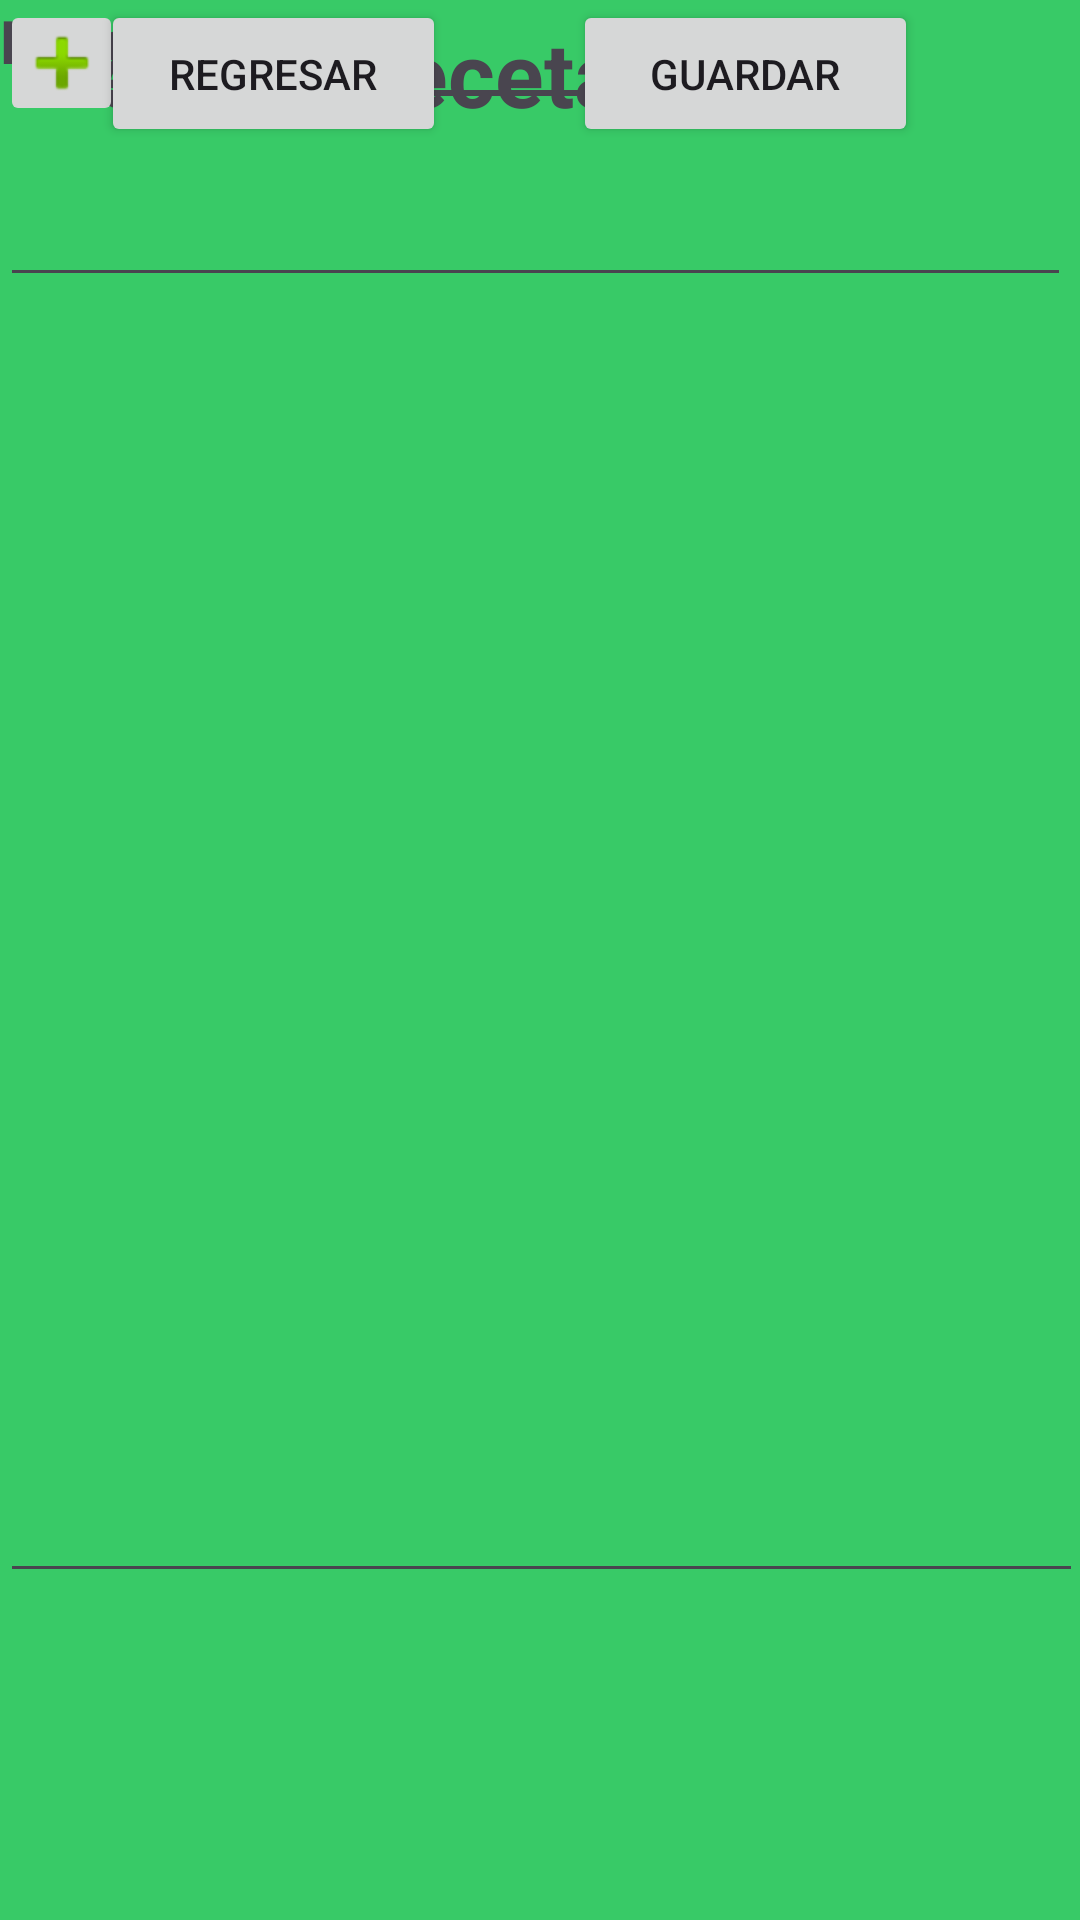

The Android layout XML behind this screen, and the referenced resources:
<!-- AndroidManifest.xml: application theme Theme.ProyectoDAM -->
<!-- res/layout/activity_detalle_carrito.xml -->
<?xml version="1.0" encoding="utf-8"?>
<androidx.constraintlayout.widget.ConstraintLayout
    xmlns:android="http://schemas.android.com/apk/res/android"
    xmlns:app="http://schemas.android.com/apk/res-auto"
    xmlns:tools="http://schemas.android.com/tools"
    android:layout_width="match_parent"
    android:layout_height="match_parent"
    android:background="@color/green">

    <Button
        android:id="@+id/button5"
        android:layout_width="115dp"
        android:layout_height="49dp"
        android:text="Regresar"
        app:layout_constraintEnd_toEndOf="parent"
        app:layout_constraintHorizontal_bias="0.138"
        app:layout_constraintStart_toStartOf="parent"
        tools:layout_editor_absoluteY="632dp" />

    <EditText
        android:layout_width="361dp"
        android:layout_height="143dp"
        android:layout_marginTop="388dp"
        android:foreground="@android:drawable/editbox_background_normal"
        app:layout_constraintEnd_toEndOf="parent"
        app:layout_constraintStart_toStartOf="parent"
        app:layout_constraintTop_toTopOf="parent" />

    <EditText
            android:layout_width="357dp"
            android:layout_height="99dp"
            android:foreground="@android:drawable/editbox_background_normal"
            tools:layout_editor_absoluteX="58dp"
            tools:layout_editor_absoluteY="940dp"/>


    <TextView
        android:id="@+id/textView4"
        android:layout_width="wrap_content"
        android:layout_height="wrap_content"
        android:layout_marginTop="4dp"
        android:text="Detalle Receta"
        android:textSize="30sp"
        android:textStyle="bold"
        app:layout_constraintEnd_toEndOf="parent"
        app:layout_constraintHorizontal_bias="0.074"
        app:layout_constraintStart_toStartOf="parent"
        app:layout_constraintTop_toTopOf="parent" />

    <TextView
        android:id="@+id/textView9"
        android:layout_width="wrap_content"
        android:layout_height="wrap_content"
        android:text="Nombre Receta"
        android:textSize="20sp"
        android:textStyle="bold"
        tools:layout_editor_absoluteX="16dp"
        tools:layout_editor_absoluteY="66dp" />

    <EditText
        android:layout_width="216dp"
        android:layout_height="39dp"
        android:foreground="@android:drawable/editbox_background_normal"
        tools:layout_editor_absoluteX="170dp"
        tools:layout_editor_absoluteY="66dp"/>

    <ImageView
        android:id="@+id/imageView5"
        android:layout_width="280dp"
        android:layout_height="194dp"
        android:scaleType="fitXY"
        app:layout_constraintEnd_toEndOf="parent"
        app:layout_constraintStart_toStartOf="parent"
        tools:layout_editor_absoluteY="115dp"
        tools:srcCompat="@tools:sample/backgrounds/scenic"
        tools:ignore="MissingConstraints" />

    <TextView
        android:id="@+id/textView10"
        android:layout_width="wrap_content"
        android:layout_height="wrap_content"
        android:text="Detalle"
        android:textSize="20sp"
        android:textStyle="bold"
        app:layout_constraintEnd_toEndOf="parent"
        app:layout_constraintHorizontal_bias="0.074"
        app:layout_constraintStart_toStartOf="parent"
        tools:layout_editor_absoluteY="352dp"
        tools:ignore="MissingConstraints" />

    <EditText
        android:layout_width="225dp"
        android:layout_height="40dp"
        android:foreground="@android:drawable/editbox_background_normal"
        tools:layout_editor_absoluteX="121dp"
        tools:layout_editor_absoluteY="557dp"
        tools:ignore="MissingConstraints" />

    <TextView
        android:id="@+id/textView8"
        android:layout_width="wrap_content"
        android:layout_height="wrap_content"
        android:text="Nombre"
        android:textSize="20sp"
        android:textStyle="bold"
        app:layout_constraintEnd_toEndOf="parent"
        app:layout_constraintHorizontal_bias="0.076"
        app:layout_constraintStart_toStartOf="parent"
        tools:layout_editor_absoluteY="554dp"
        tools:ignore="MissingConstraints" />

    <Button
        android:id="@+id/button4"
        android:layout_width="115dp"
        android:layout_height="49dp"
        android:text="Guardar"
        app:layout_constraintEnd_toEndOf="parent"
        app:layout_constraintHorizontal_bias="0.78"
        app:layout_constraintStart_toStartOf="parent"
        tools:layout_editor_absoluteY="632dp"
        tools:ignore="MissingConstraints" />

    <ImageButton
        android:id="@+id/imageButton2"
        android:layout_width="41dp"
        android:layout_height="42dp"
        app:srcCompat="@android:drawable/ic_input_add"
        tools:layout_editor_absoluteX="354dp"
        tools:layout_editor_absoluteY="310dp"
        tools:ignore="MissingConstraints" />

</androidx.constraintlayout.widget.ConstraintLayout>
<!-- resources referenced by this layout -->
<resources>
  <color name="green">#38CA67</color>
  <style name="Theme.ProyectoDAM" parent="Base.Theme.ProyectoDAM" />
  <style name="Base.Theme.ProyectoDAM" parent="Theme.Material3.DayNight.NoActionBar">
          
          
      </style>
</resources>
